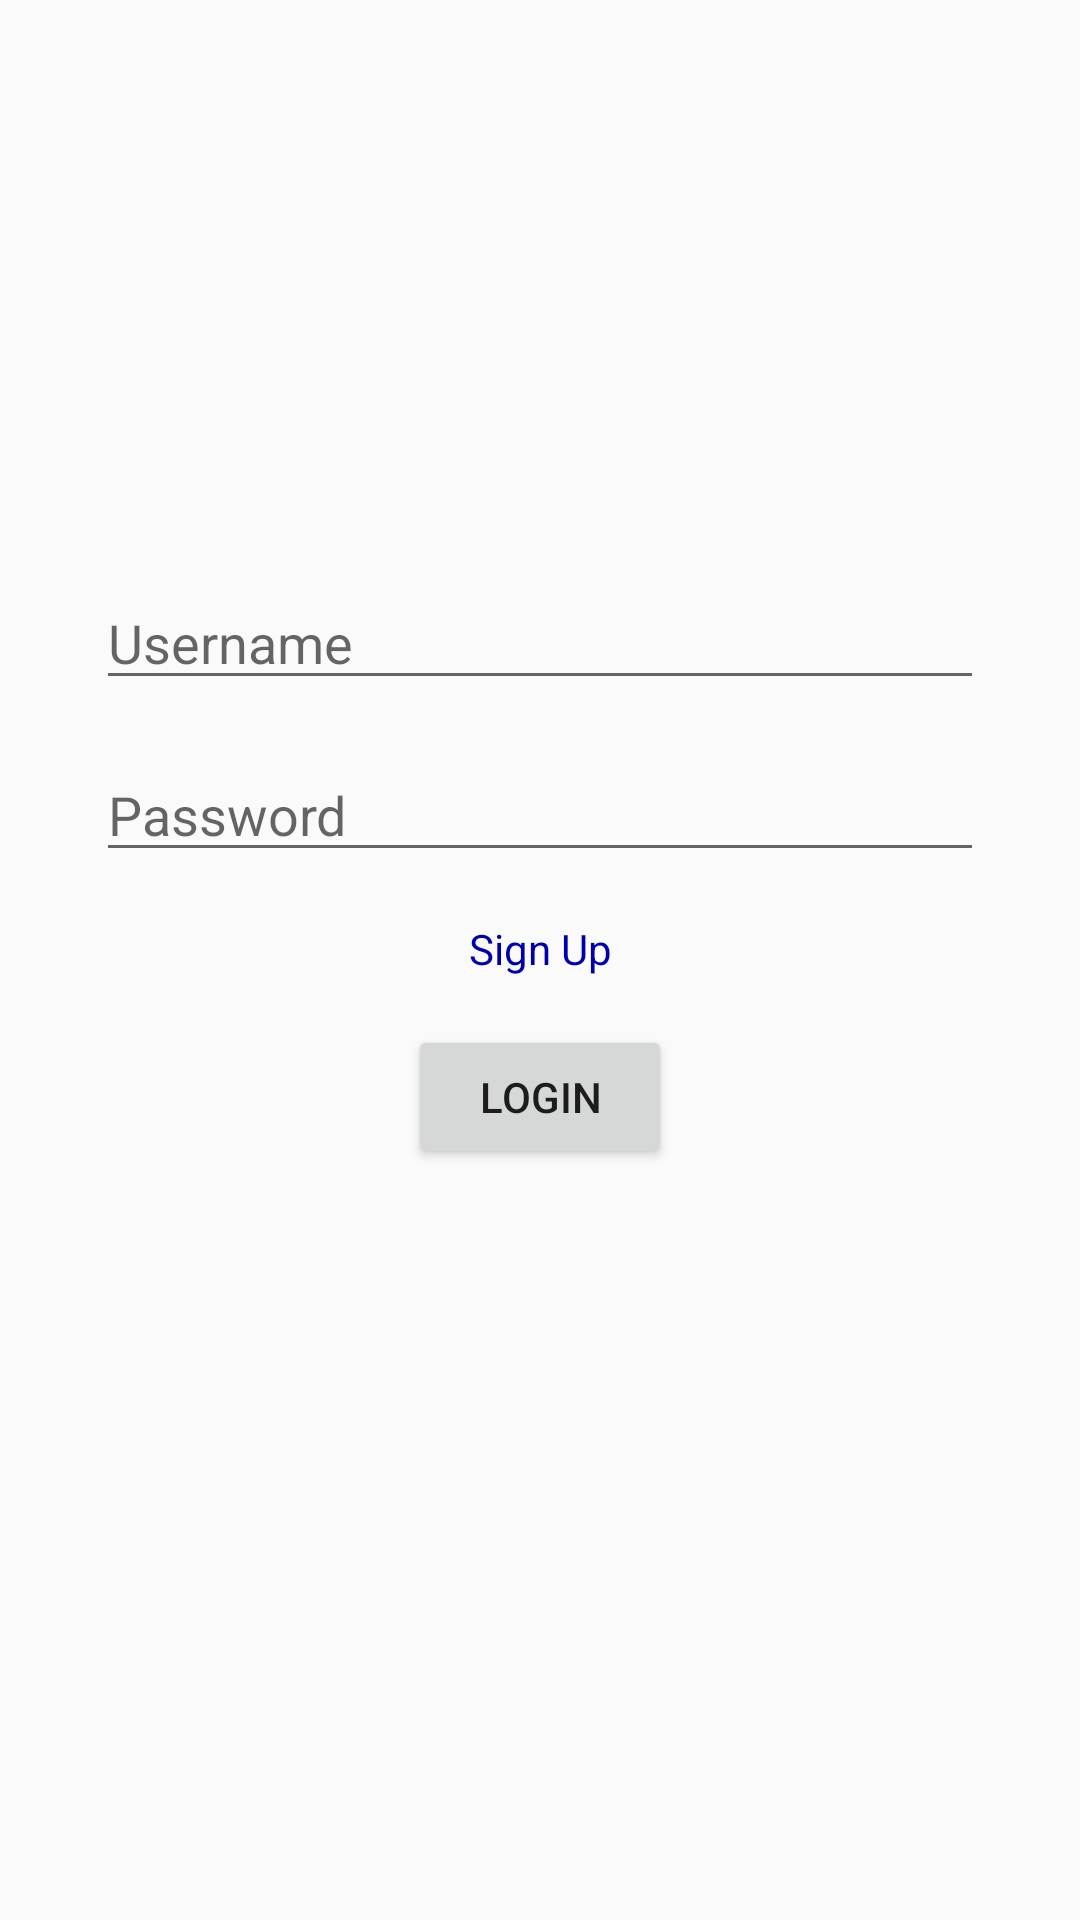

Here is an Android app screen rendered from its layout file. Give the layout XML and the strings, colors and styles it references.
<!-- AndroidManifest.xml: application theme Theme.AppCompat.DayNight.DarkActionBar -->
<!-- res/layout/activity_login.xml -->
<?xml version="1.0" encoding="utf-8"?>
<androidx.constraintlayout.widget.ConstraintLayout xmlns:android="http://schemas.android.com/apk/res/android"
    xmlns:app="http://schemas.android.com/apk/res-auto"
    xmlns:tools="http://schemas.android.com/tools"
    android:layout_width="match_parent"
    android:layout_height="match_parent"
    tools:context=".LoginActivity">

    <Button
        android:id="@+id/button_login_login"
        android:layout_width="wrap_content"
        android:layout_height="wrap_content"
        android:layout_marginTop="16dp"
        android:text="@string/login"
        app:layout_constraintEnd_toEndOf="parent"
        app:layout_constraintHorizontal_bias="0.5"
        app:layout_constraintStart_toStartOf="parent"
        app:layout_constraintTop_toBottomOf="@+id/textView_login_signup" />

    <EditText
        android:id="@+id/editText_login_password"
        android:layout_width="0dp"
        android:layout_height="wrap_content"
        android:layout_marginStart="32dp"
        android:layout_marginTop="16dp"
        android:layout_marginEnd="32dp"
        android:ems="10"
        android:hint="@string/password"
        android:inputType="textPassword"
        app:layout_constraintEnd_toEndOf="parent"
        app:layout_constraintHorizontal_bias="0.5"
        app:layout_constraintStart_toStartOf="parent"
        app:layout_constraintTop_toBottomOf="@+id/editText_login_username" />

    <EditText
        android:id="@+id/editText_login_username"
        android:layout_width="0dp"
        android:layout_height="wrap_content"
        android:layout_marginStart="32dp"
        android:layout_marginEnd="32dp"
        android:ems="10"
        android:hint="@string/username"
        android:inputType="textPersonName"
        app:layout_constraintEnd_toEndOf="parent"
        app:layout_constraintHorizontal_bias="0.5"
        app:layout_constraintStart_toStartOf="parent"
        app:layout_constraintTop_toTopOf="@+id/guideline_username" />

    <TextView
        android:id="@+id/textView_login_signup"
        android:layout_width="wrap_content"
        android:layout_height="wrap_content"
        android:layout_marginTop="16dp"
        android:text="@string/sign_up"
        android:textColor="#0000AA"
        app:layout_constraintEnd_toEndOf="parent"
        app:layout_constraintHorizontal_bias="0.5"
        app:layout_constraintStart_toStartOf="parent"
        app:layout_constraintTop_toBottomOf="@+id/editText_login_password" />

    <androidx.constraintlayout.widget.Guideline
        android:id="@+id/guideline_username"
        android:layout_width="wrap_content"
        android:layout_height="wrap_content"
        android:orientation="horizontal"
        app:layout_constraintGuide_percent="0.3" />
</androidx.constraintlayout.widget.ConstraintLayout>
<!-- resources referenced by this layout -->
<resources>
  <string name="login">Login</string>
  <string name="password">Password</string>
  <string name="sign_up">Sign Up</string>
  <string name="username">Username</string>
</resources>
